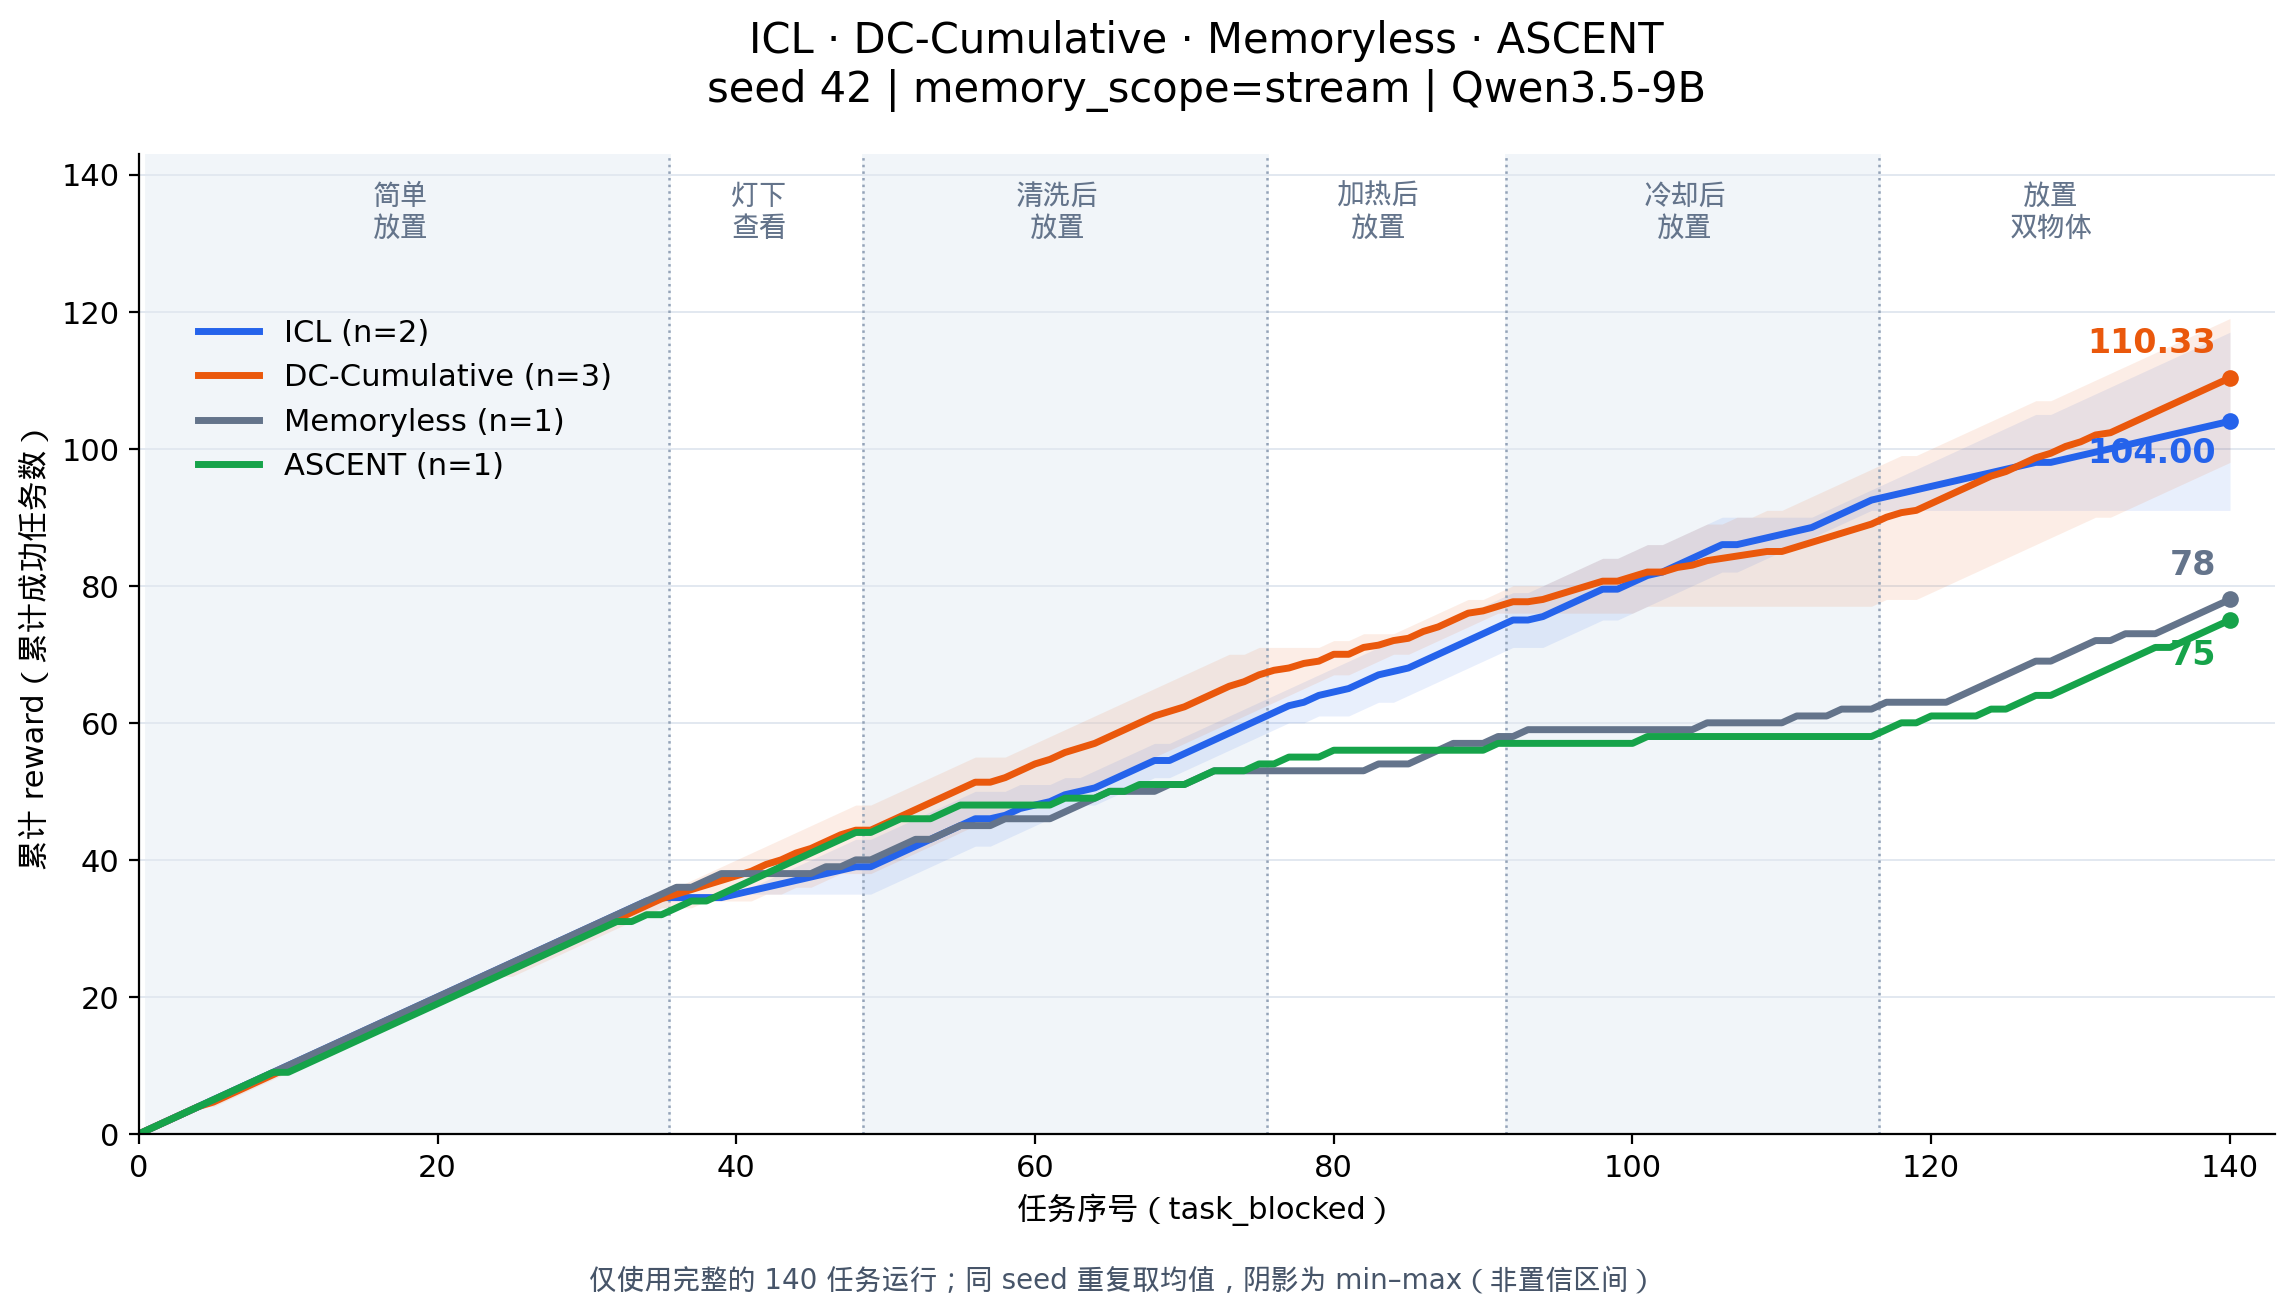

The table this chart was drawn from, first rows:
run, seed, memory_scope, stream_order, method, task_index, episode_id, task_type, reward, cumulative_reward
ascent-seed42, 42, stream, task_blocked, ascent, 1, pick_and_place_simple-CreditCard-None-Ar…, pick_and_place_simple, 1.0, 1.0
ascent-seed42, 42, stream, task_blocked, ascent, 2, pick_and_place_simple-Knife-None-SideTab…, pick_and_place_simple, 1.0, 2.0
ascent-seed42, 42, stream, task_blocked, ascent, 3, pick_and_place_simple-Candle-None-Toilet…, pick_and_place_simple, 1.0, 3.0
ascent-seed42, 42, stream, task_blocked, ascent, 4, pick_and_place_simple-RemoteControl-None…, pick_and_place_simple, 1.0, 4.0
ascent-seed42, 42, stream, task_blocked, ascent, 5, pick_and_place_simple-Tomato-None-Microw…, pick_and_place_simple, 1.0, 5.0
ascent-seed42, 42, stream, task_blocked, ascent, 6, pick_and_place_simple-SoapBottle-None-Ca…, pick_and_place_simple, 1.0, 6.0
ascent-seed42, 42, stream, task_blocked, ascent, 7, pick_and_place_simple-ToiletPaper-None-T…, pick_and_place_simple, 1.0, 7.0
ascent-seed42, 42, stream, task_blocked, ascent, 8, pick_and_place_simple-Newspaper-None-Sof…, pick_and_place_simple, 1.0, 8.0
ascent-seed42, 42, stream, task_blocked, ascent, 9, pick_and_place_simple-SprayBottle-None-T…, pick_and_place_simple, 1.0, 9.0
ascent-seed42, 42, stream, task_blocked, ascent, 10, pick_and_place_simple-SprayBottle-None-C…, pick_and_place_simple, 0.0, 9.0
ascent-seed42, 42, stream, task_blocked, ascent, 11, pick_and_place_simple-Mug-None-SideTable…, pick_and_place_simple, 1.0, 10.0
ascent-seed42, 42, stream, task_blocked, ascent, 12, pick_and_place_simple-CreditCard-None-Dr…, pick_and_place_simple, 1.0, 11.0
ascent-seed42, 42, stream, task_blocked, ascent, 13, pick_and_place_simple-Egg-None-Microwave…, pick_and_place_simple, 1.0, 12.0
ascent-seed42, 42, stream, task_blocked, ascent, 14, pick_and_place_simple-SprayBottle-None-T…, pick_and_place_simple, 1.0, 13.0
ascent-seed42, 42, stream, task_blocked, ascent, 15, pick_and_place_simple-CellPhone-None-Bed…, pick_and_place_simple, 1.0, 14.0
ascent-seed42, 42, stream, task_blocked, ascent, 16, pick_and_place_simple-RemoteControl-None…, pick_and_place_simple, 1.0, 15.0
ascent-seed42, 42, stream, task_blocked, ascent, 17, pick_and_place_simple-ToiletPaper-None-T…, pick_and_place_simple, 1.0, 16.0
ascent-seed42, 42, stream, task_blocked, ascent, 18, pick_and_place_simple-Candle-None-Toilet…, pick_and_place_simple, 1.0, 17.0
ascent-seed42, 42, stream, task_blocked, ascent, 19, pick_and_place_simple-SprayBottle-None-G…, pick_and_place_simple, 1.0, 18.0
ascent-seed42, 42, stream, task_blocked, ascent, 20, pick_and_place_simple-Book-None-SideTabl…, pick_and_place_simple, 1.0, 19.0
ascent-seed42, 42, stream, task_blocked, ascent, 21, pick_and_place_simple-Watch-None-SideTab…, pick_and_place_simple, 1.0, 20.0
ascent-seed42, 42, stream, task_blocked, ascent, 22, pick_and_place_simple-Mug-None-Dresser-3…, pick_and_place_simple, 1.0, 21.0
ascent-seed42, 42, stream, task_blocked, ascent, 23, pick_and_place_simple-Pencil-None-Dresse…, pick_and_place_simple, 1.0, 22.0
ascent-seed42, 42, stream, task_blocked, ascent, 24, pick_and_place_simple-Bowl-None-CoffeeTa…, pick_and_place_simple, 1.0, 23.0
ascent-seed42, 42, stream, task_blocked, ascent, 25, pick_and_place_simple-Vase-None-CoffeeTa…, pick_and_place_simple, 1.0, 24.0
ascent-seed42, 42, stream, task_blocked, ascent, 26, pick_and_place_simple-TissueBox-None-Toi…, pick_and_place_simple, 1.0, 25.0
ascent-seed42, 42, stream, task_blocked, ascent, 27, pick_and_place_simple-SoapBar-None-Cart-…, pick_and_place_simple, 1.0, 26.0
ascent-seed42, 42, stream, task_blocked, ascent, 28, pick_and_place_simple-Box-None-Dresser-2…, pick_and_place_simple, 1.0, 27.0
ascent-seed42, 42, stream, task_blocked, ascent, 29, pick_and_place_simple-SoapBottle-None-Co…, pick_and_place_simple, 1.0, 28.0
ascent-seed42, 42, stream, task_blocked, ascent, 30, pick_and_place_simple-Candle-None-Cart-4…, pick_and_place_simple, 1.0, 29.0
ascent-seed42, 42, stream, task_blocked, ascent, 31, pick_and_place_simple-WineBottle-None-Sh…, pick_and_place_simple, 1.0, 30.0
ascent-seed42, 42, stream, task_blocked, ascent, 32, pick_and_place_simple-Mug-None-SideTable…, pick_and_place_simple, 1.0, 31.0
ascent-seed42, 42, stream, task_blocked, ascent, 33, pick_and_place_simple-Pencil-None-Desk-3…, pick_and_place_simple, 0.0, 31.0
ascent-seed42, 42, stream, task_blocked, ascent, 34, pick_and_place_simple-Book-None-Sofa-229…, pick_and_place_simple, 1.0, 32.0
ascent-seed42, 42, stream, task_blocked, ascent, 35, pick_and_place_simple-CellPhone-None-Arm…, pick_and_place_simple, 0.0, 32.0
ascent-seed42, 42, stream, task_blocked, ascent, 36, look_at_obj_in_light-Statue-None-DeskLam…, look_at_obj_in_light, 1.0, 33.0
ascent-seed42, 42, stream, task_blocked, ascent, 37, look_at_obj_in_light-Laptop-None-DeskLam…, look_at_obj_in_light, 1.0, 34.0
ascent-seed42, 42, stream, task_blocked, ascent, 38, look_at_obj_in_light-KeyChain-None-DeskL…, look_at_obj_in_light, 0.0, 34.0
ascent-seed42, 42, stream, task_blocked, ascent, 39, look_at_obj_in_light-Pillow-None-DeskLam…, look_at_obj_in_light, 1.0, 35.0
ascent-seed42, 42, stream, task_blocked, ascent, 40, look_at_obj_in_light-CD-None-DeskLamp-32…, look_at_obj_in_light, 1.0, 36.0
ascent-seed42, 42, stream, task_blocked, ascent, 41, look_at_obj_in_light-Pillow-None-DeskLam…, look_at_obj_in_light, 1.0, 37.0
ascent-seed42, 42, stream, task_blocked, ascent, 42, look_at_obj_in_light-AlarmClock-None-Des…, look_at_obj_in_light, 1.0, 38.0
ascent-seed42, 42, stream, task_blocked, ascent, 43, look_at_obj_in_light-Bowl-None-DeskLamp-…, look_at_obj_in_light, 1.0, 39.0
ascent-seed42, 42, stream, task_blocked, ascent, 44, look_at_obj_in_light-Vase-None-DeskLamp-…, look_at_obj_in_light, 1.0, 40.0
ascent-seed42, 42, stream, task_blocked, ascent, 45, look_at_obj_in_light-Box-None-DeskLamp-2…, look_at_obj_in_light, 1.0, 41.0
ascent-seed42, 42, stream, task_blocked, ascent, 46, look_at_obj_in_light-Bowl-None-DeskLamp-…, look_at_obj_in_light, 1.0, 42.0
ascent-seed42, 42, stream, task_blocked, ascent, 47, look_at_obj_in_light-CD-None-DeskLamp-30…, look_at_obj_in_light, 1.0, 43.0
ascent-seed42, 42, stream, task_blocked, ascent, 48, look_at_obj_in_light-CD-None-DeskLamp-31…, look_at_obj_in_light, 1.0, 44.0
ascent-seed42, 42, stream, task_blocked, ascent, 49, pick_clean_then_place_in_recep-Cloth-Non…, pick_clean_then_place_in_recep, 0.0, 44.0
ascent-seed42, 42, stream, task_blocked, ascent, 50, pick_clean_then_place_in_recep-Mug-None-…, pick_clean_then_place_in_recep, 1.0, 45.0
ascent-seed42, 42, stream, task_blocked, ascent, 51, pick_clean_then_place_in_recep-DishSpong…, pick_clean_then_place_in_recep, 1.0, 46.0
ascent-seed42, 42, stream, task_blocked, ascent, 52, pick_clean_then_place_in_recep-Plate-Non…, pick_clean_then_place_in_recep, 0.0, 46.0
ascent-seed42, 42, stream, task_blocked, ascent, 53, pick_clean_then_place_in_recep-DishSpong…, pick_clean_then_place_in_recep, 0.0, 46.0
ascent-seed42, 42, stream, task_blocked, ascent, 54, pick_clean_then_place_in_recep-Plate-Non…, pick_clean_then_place_in_recep, 1.0, 47.0
ascent-seed42, 42, stream, task_blocked, ascent, 55, pick_clean_then_place_in_recep-Ladle-Non…, pick_clean_then_place_in_recep, 1.0, 48.0
ascent-seed42, 42, stream, task_blocked, ascent, 56, pick_clean_then_place_in_recep-SoapBar-N…, pick_clean_then_place_in_recep, 0.0, 48.0
ascent-seed42, 42, stream, task_blocked, ascent, 57, pick_clean_then_place_in_recep-Ladle-Non…, pick_clean_then_place_in_recep, 0.0, 48.0
ascent-seed42, 42, stream, task_blocked, ascent, 58, pick_clean_then_place_in_recep-ButterKni…, pick_clean_then_place_in_recep, 0.0, 48.0
ascent-seed42, 42, stream, task_blocked, ascent, 59, pick_clean_then_place_in_recep-SoapBar-N…, pick_clean_then_place_in_recep, 0.0, 48.0
ascent-seed42, 42, stream, task_blocked, ascent, 60, pick_clean_then_place_in_recep-Fork-None…, pick_clean_then_place_in_recep, 0.0, 48.0
... 920 more rows
